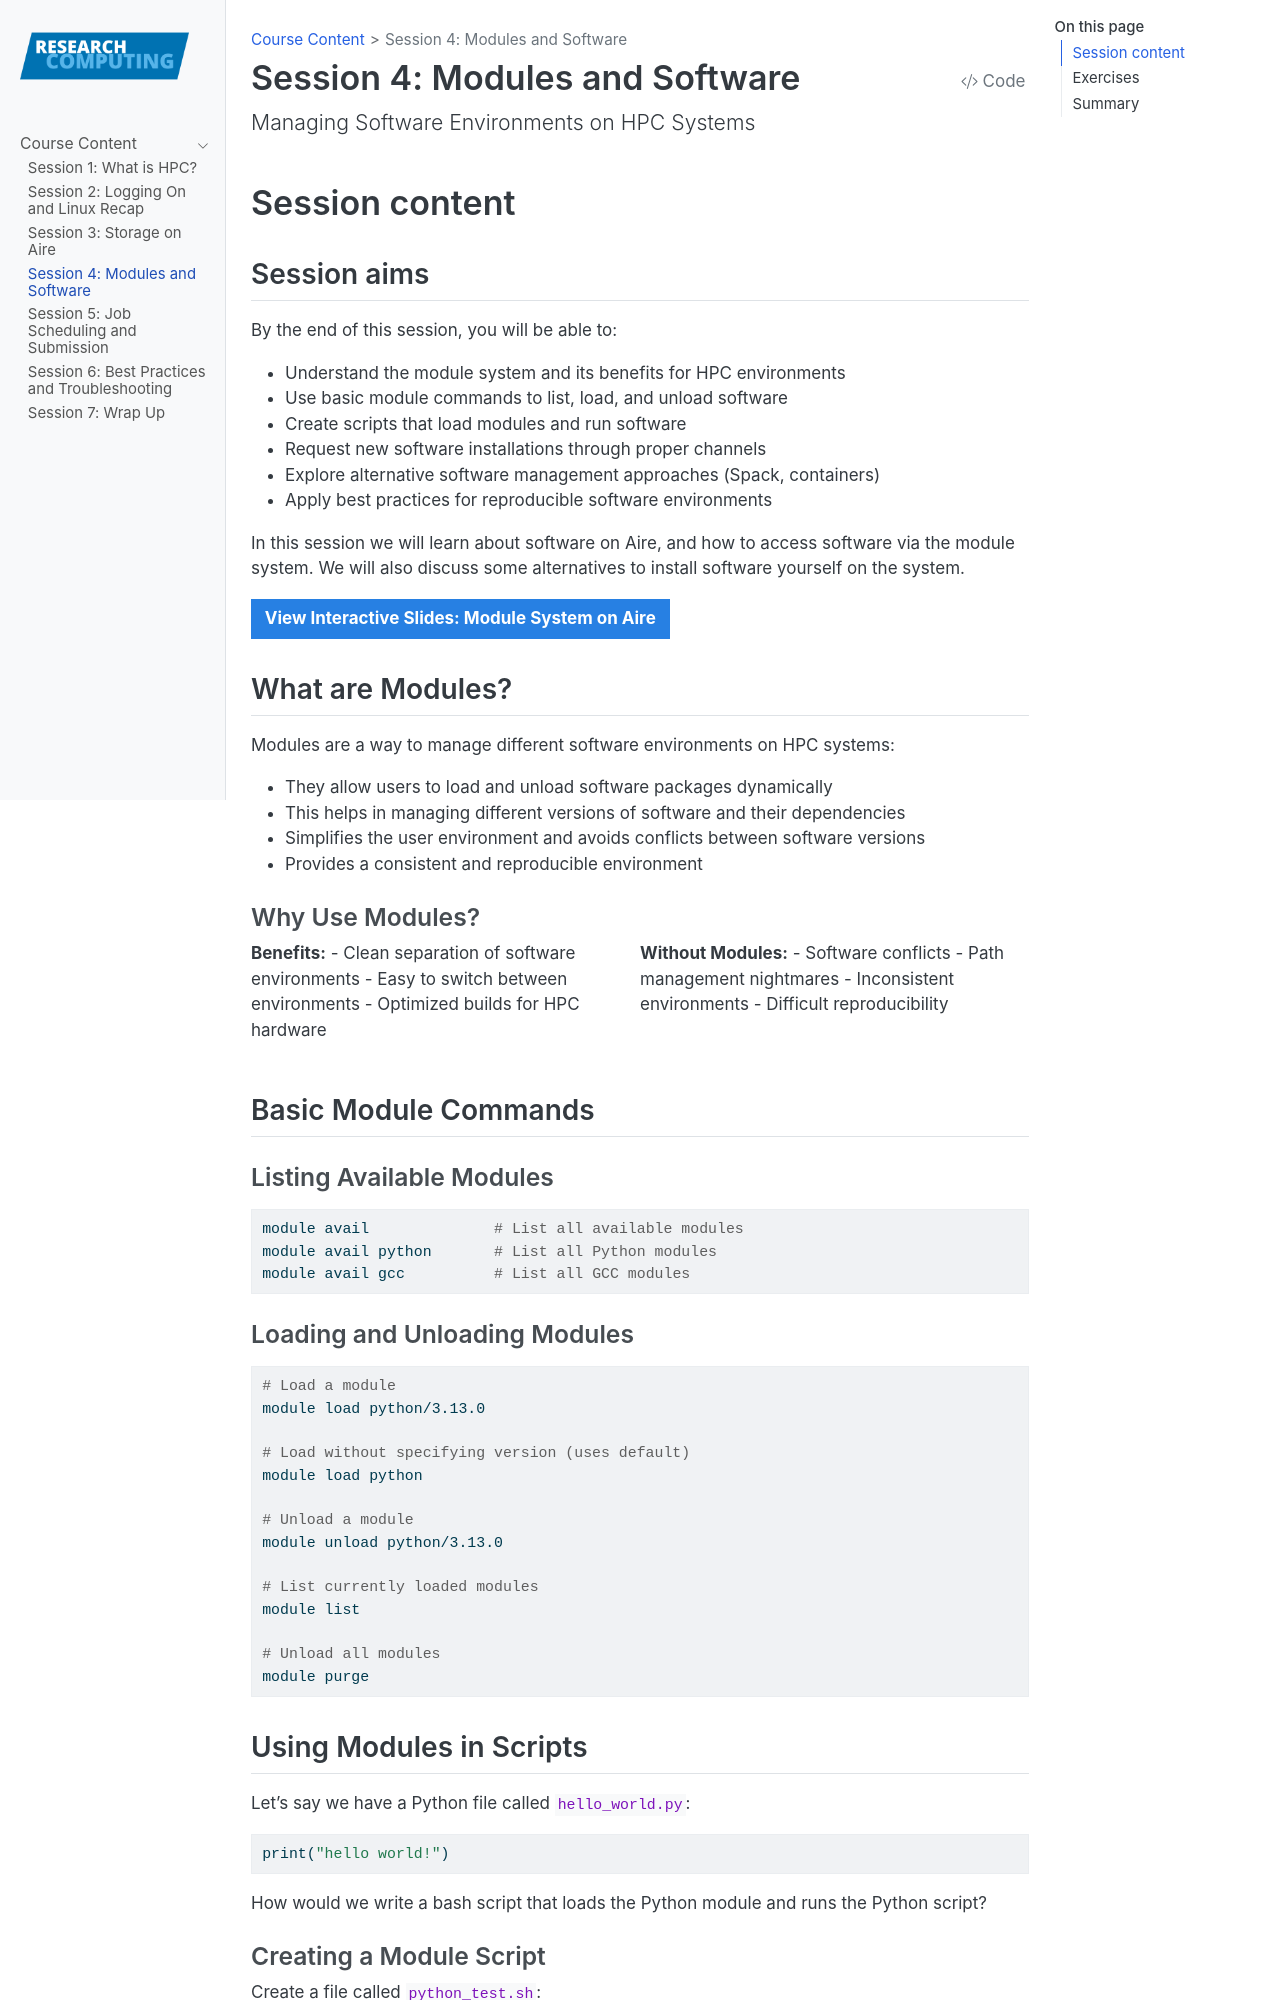

repository: ARCTraining/hpc1 · page: modules-software.html · generator: jekyll

# Session 4: Modules and Software

In this session we will learn about software on Aire, and how to access software via the module system. We will also discuss some alternatives to install software yourself on the system.

`````{tab-set}
````{tab-item} 1. Intro

- **What are Modules?**
  - Modules are a way to manage different software environments on HPC systems.
  - They allow users to load and unload software packages dynamically.
  - This helps in managing different versions of software and their dependencies.

- **Why Use Modules?**
  - Simplifies the user environment.
  - Avoids conflicts between software versions.
  - Provides a consistent and reproducible environment.

:::: exercise
**Exercise 1:** List all available modules on Aire.
::::

:::: solution
```bash
module avail
```
::::
````

````{tab-item} 2. Loading modules
- **Loading a Module:**
  - To use a software package, load its module.
  - Example:
    ```bash
    module load python/3.13.0
    ```
    - What happens if you do not specify a version?

- **Unloading a Module:**
  - To remove a software package from your environment.
    ```bash
    module unload python/3.13.0
    ```

- **Listing Loaded Modules:**
  - To see which modules are currently loaded.
    ```bash
    module list
    ```

````

````{tab-item} 2.1 Ex.
